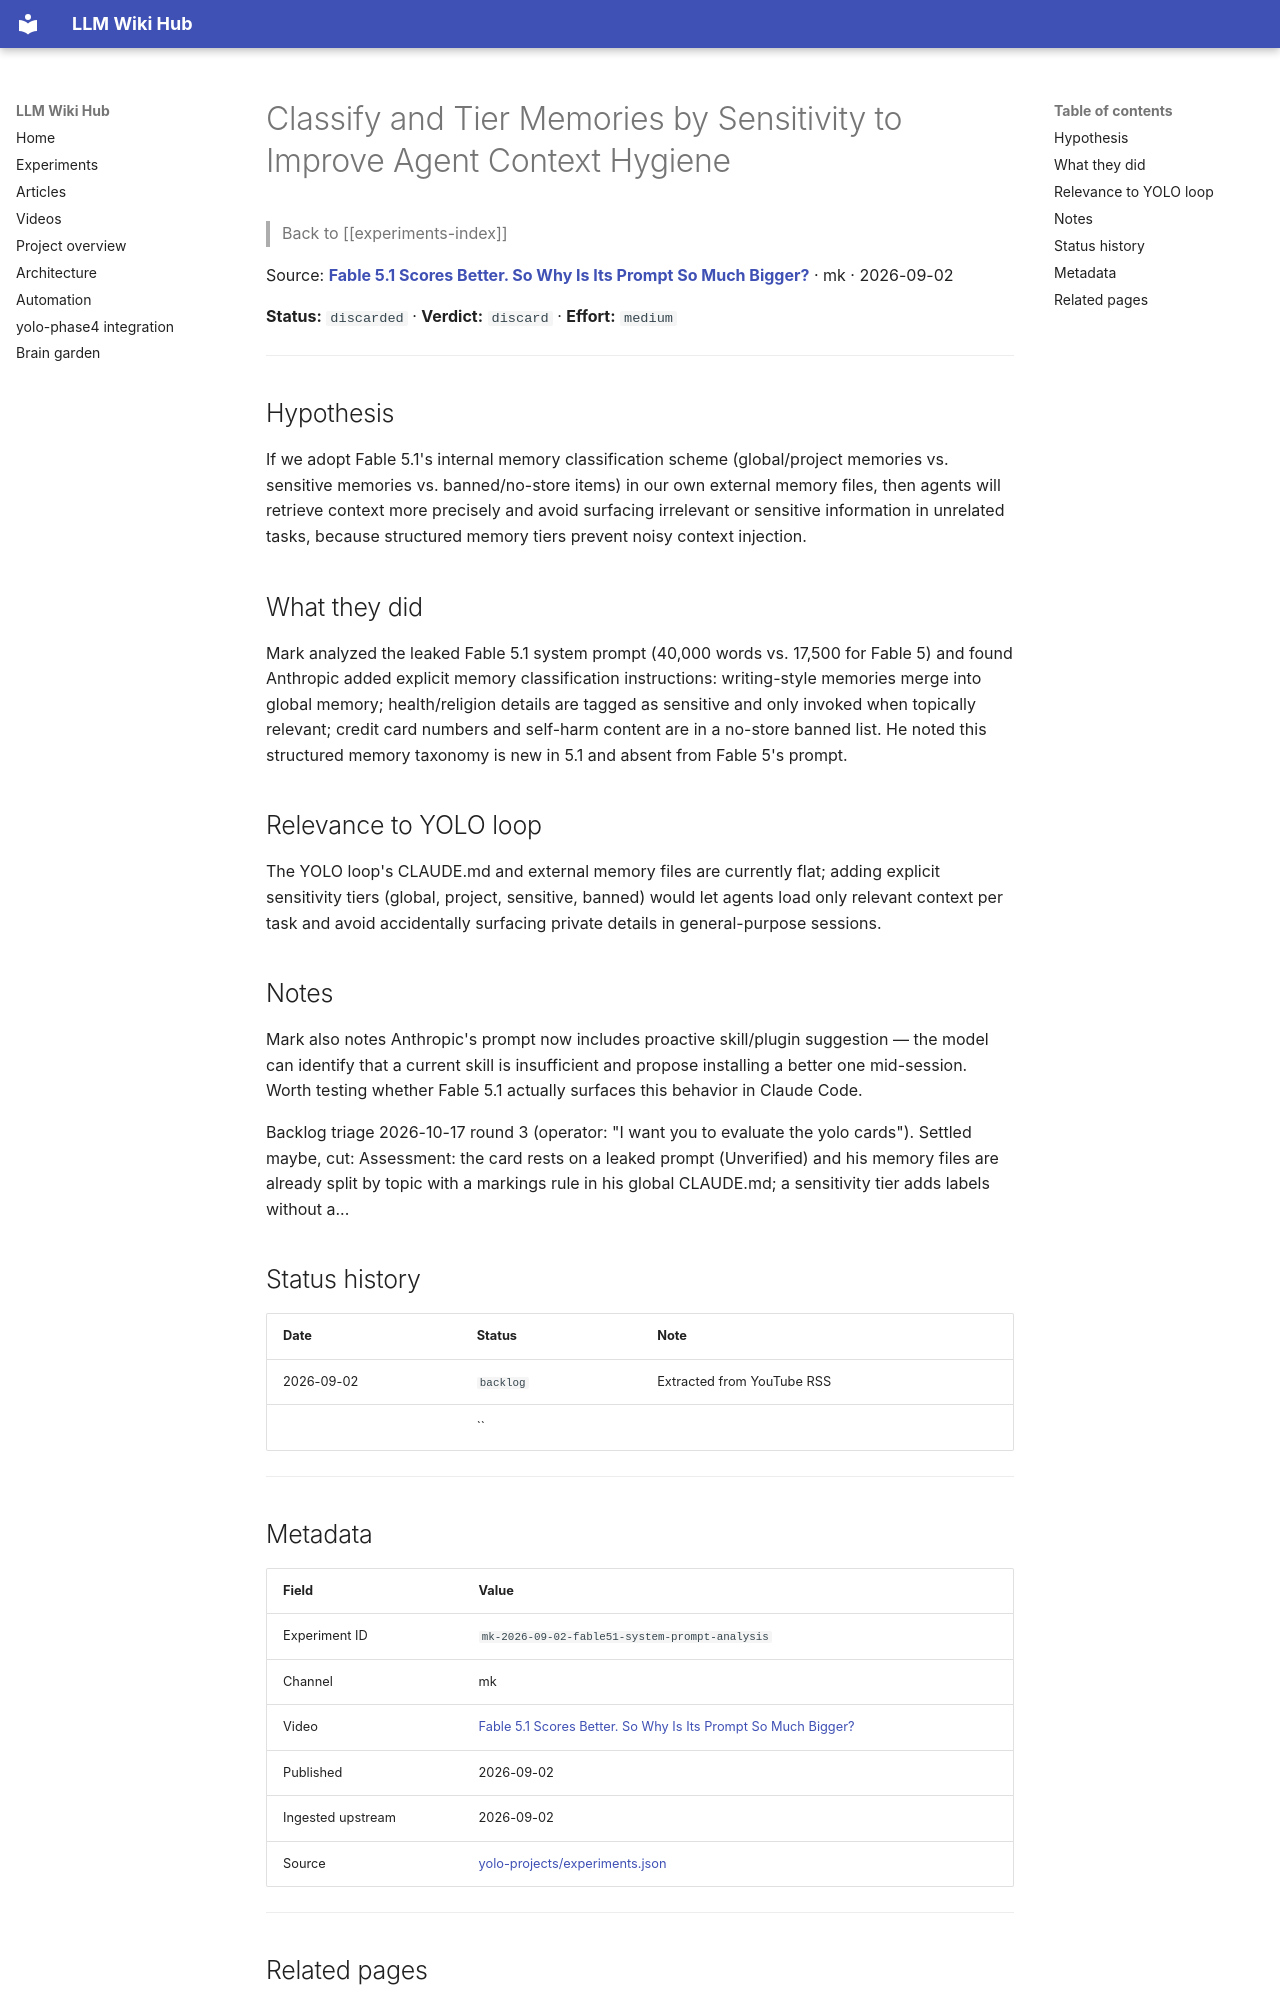

repository: Anguijm/llm-wiki-hub · page: experiments/mk-2026-09-02-fable51-system-prompt-analysis/index.html · generator: mkdocs

# Classify and Tier Memories by Sensitivity to Improve Agent Context Hygiene

> Back to [[experiments-index]]

Source: **[Fable 5.1 Scores Better. So Why Is Its Prompt So Much Bigger?](https://www.youtube.com/watch?v=cHVB2e-V80Y)** · mk · 2026-09-02

**Status:** `discarded` · **Verdict:** `discard` · **Effort:** `medium`

---

## Hypothesis

If we adopt Fable 5.1's internal memory classification scheme (global/project memories vs. sensitive memories vs. banned/no-store items) in our own external memory files, then agents will retrieve context more precisely and avoid surfacing irrelevant or sensitive information in unrelated tasks, because structured memory tiers prevent noisy context injection.

## What they did

Mark analyzed the leaked Fable 5.1 system prompt (40,000 words vs. 17,500 for Fable 5) and found Anthropic added explicit memory classification instructions: writing-style memories merge into global memory; health/religion details are tagged as sensitive and only invoked when topically relevant; credit card numbers and self-harm content are in a no-store banned list. He noted this structured memory taxonomy is new in 5.1 and absent from Fable 5's prompt.

## Relevance to YOLO loop

The YOLO loop's CLAUDE.md and external memory files are currently flat; adding explicit sensitivity tiers (global, project, sensitive, banned) would let agents load only relevant context per task and avoid accidentally surfacing private details in general-purpose sessions.

## Notes

Mark also notes Anthropic's prompt now includes proactive skill/plugin suggestion — the model can identify that a current skill is insufficient and propose installing a better one mid-session. Worth testing whether Fable 5.1 actually surfaces this behavior in Claude Code.

Backlog triage 2026-10-17 round 3 (operator: "I want you to evaluate the yolo cards"). Settled maybe, cut: Assessment: the card rests on a leaked prompt (Unverified) and his memory files are already split by topic with a markings rule in his global CLAUDE.md; a sensitivity tier adds labels without a...

## Status history

| Date | Status | Note |
|---|---|---|
| 2026-09-02 | `backlog` | Extracted from YouTube RSS |
|  | `` |  |

---
